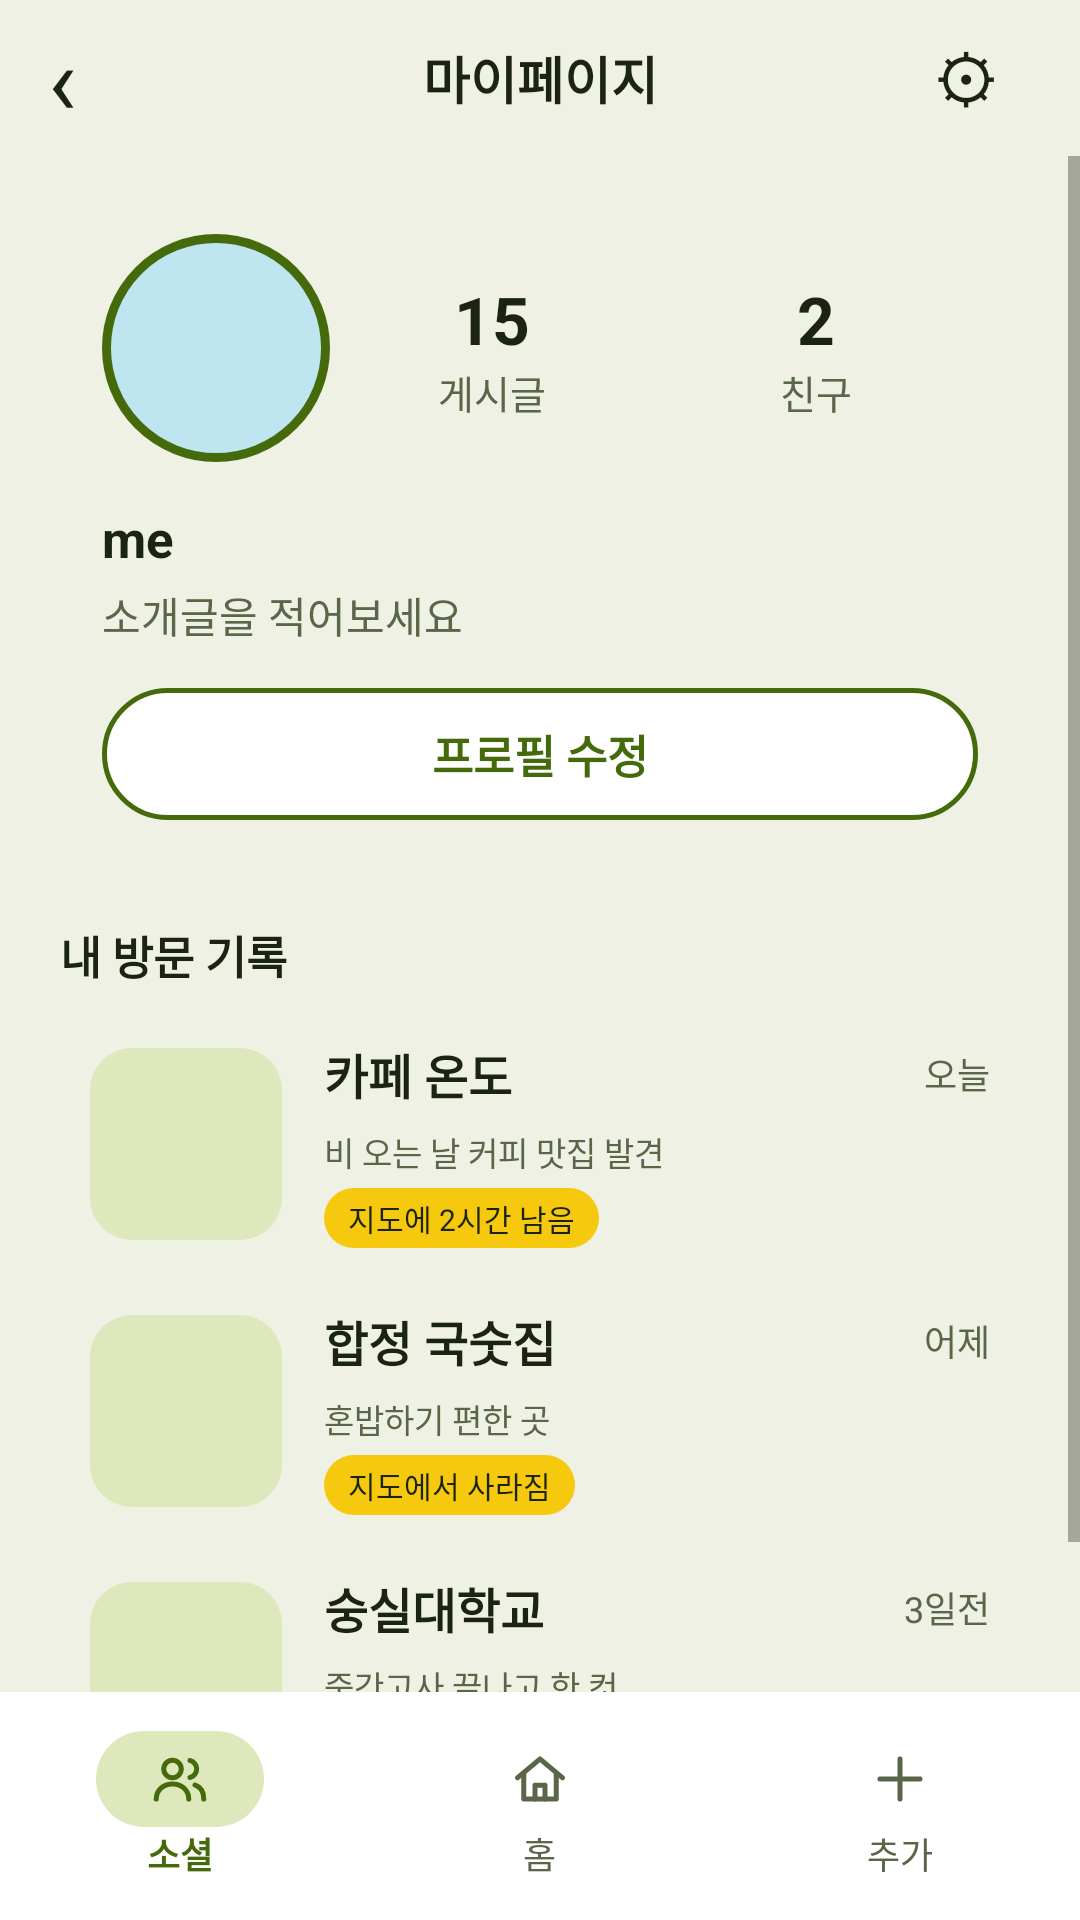

This screen was rendered from an Android layout file. Write that file and the resources it references.
<!-- AndroidManifest.xml: application theme Theme.SpotMate -->
<!-- res/layout/fragment_mypage.xml -->
<?xml version="1.0" encoding="utf-8"?>
<LinearLayout
    xmlns:android="http://schemas.android.com/apk/res/android"
    xmlns:app="http://schemas.android.com/apk/res-auto"
    android:layout_width="match_parent"
    android:layout_height="match_parent"
    android:orientation="vertical"
    android:background="#EEF1E3">

    
    <LinearLayout
        android:layout_width="match_parent"
        android:layout_height="52dp"
        android:orientation="horizontal"
        android:gravity="center_vertical"
        android:paddingHorizontal="16dp">

        <TextView
            android:id="@+id/btn_back"
            android:layout_width="44dp"
            android:layout_height="match_parent"
            android:text="‹"
            android:textSize="32sp"
            android:textColor="#1B2410"
            android:gravity="center_vertical|start"/>

        <TextView
            android:layout_width="0dp"
            android:layout_height="wrap_content"
            android:layout_weight="1"
            android:text="마이페이지"
            android:textSize="17sp"
            android:textStyle="bold"
            android:textColor="#1B2410"
            android:gravity="center"/>

        <TextView
            android:id="@+id/btn_settings"
            android:layout_width="44dp"
            android:layout_height="match_parent"
            android:text="⚙"
            android:textSize="22sp"
            android:textColor="#1B2410"
            android:gravity="center"/>
    </LinearLayout>

    
    <ScrollView
        android:layout_width="match_parent"
        android:layout_height="0dp"
        android:layout_weight="1"
        android:fillViewport="true">

        <LinearLayout
            android:layout_width="match_parent"
            android:layout_height="wrap_content"
            android:orientation="vertical"
            android:paddingHorizontal="16dp"
            android:paddingTop="8dp"
            android:paddingBottom="16dp">

            
            <LinearLayout
                android:layout_width="match_parent"
                android:layout_height="wrap_content"
                android:orientation="vertical"
                android:padding="18dp"
                android:background="@drawable/bg_mypage_card">

                
                <LinearLayout
                    android:layout_width="match_parent"
                    android:layout_height="wrap_content"
                    android:gravity="center_vertical"
                    android:orientation="horizontal">

                    <com.google.android.material.imageview.ShapeableImageView
                        android:id="@+id/iv_profile"
                        android:layout_width="76dp"
                        android:layout_height="76dp"
                        android:background="@drawable/bg_profile_circle"
                        android:contentDescription="프로필 이미지"
                        android:scaleType="centerCrop"
                        app:shapeAppearanceOverlay="@style/CircleImage" />

                    <LinearLayout
                        android:layout_width="0dp"
                        android:layout_height="wrap_content"
                        android:layout_weight="1"
                        android:gravity="center"
                        android:orientation="vertical">

                        <TextView
                            android:id="@+id/tv_post_count"
                            android:layout_width="wrap_content"
                            android:layout_height="wrap_content"
                            android:text="15"
                            android:textSize="22sp"
                            android:textStyle="bold"
                            android:textColor="#1B2410"/>

                        <TextView
                            android:layout_width="wrap_content"
                            android:layout_height="wrap_content"
                            android:text="게시글"
                            android:textSize="13sp"
                            android:textColor="#5A6648"/>
                    </LinearLayout>

                    <LinearLayout
                        android:layout_width="0dp"
                        android:layout_height="wrap_content"
                        android:layout_weight="1"
                        android:gravity="center"
                        android:orientation="vertical">

                        <TextView
                            android:id="@+id/tv_friend_count"
                            android:layout_width="wrap_content"
                            android:layout_height="wrap_content"
                            android:text="2"
                            android:textSize="22sp"
                            android:textStyle="bold"
                            android:textColor="#1B2410"/>

                        <TextView
                            android:layout_width="wrap_content"
                            android:layout_height="wrap_content"
                            android:text="친구"
                            android:textSize="13sp"
                            android:textColor="#5A6648"/>
                    </LinearLayout>

                </LinearLayout>

                
                <TextView
                    android:id="@+id/tv_nickname"
                    android:layout_width="wrap_content"
                    android:layout_height="wrap_content"
                    android:layout_marginTop="14dp"
                    android:text="me"
                    android:textSize="17sp"
                    android:textStyle="bold"
                    android:textColor="#1B2410"/>

                
                <TextView
                    android:id="@+id/tv_introduction"
                    android:layout_width="wrap_content"
                    android:layout_height="wrap_content"
                    android:layout_marginTop="4dp"
                    android:text="소개글을 적어보세요"
                    android:textSize="14sp"
                    android:textColor="#5A6648"/>

                
                <Button
                    android:id="@+id/btn_edit_profile"
                    android:layout_width="match_parent"
                    android:layout_height="44dp"
                    android:layout_marginTop="14dp"
                    android:text="프로필 수정"
                    android:textSize="15sp"
                    android:textStyle="bold"
                    android:textColor="#456A0B"
                    android:background="@drawable/bg_edit_profile"
                    android:backgroundTint="@null"
                    android:stateListAnimator="@null"/>

            </LinearLayout>

            
            <TextView
                android:layout_width="wrap_content"
                android:layout_height="wrap_content"
                android:layout_marginStart="4dp"
                android:layout_marginTop="16dp"
                android:layout_marginBottom="8dp"
                android:text="내 방문 기록"
                android:textSize="15sp"
                android:textStyle="bold"
                android:textColor="#1B2410"/>

            
            <LinearLayout
                android:layout_width="match_parent"
                android:layout_height="wrap_content"
                android:orientation="vertical"
                android:paddingHorizontal="14dp"
                android:background="@drawable/bg_mypage_card">

                
                <include layout="@layout/item_history_active"/>

                <View
                    android:layout_width="match_parent"
                    android:layout_height="1dp"
                    android:background="#EEF1E3"/>

                
                <include layout="@layout/item_history_second"/>

                <View
                    android:layout_width="match_parent"
                    android:layout_height="1dp"
                    android:background="#EEF1E3"/>

                
                <include layout="@layout/item_history_third"/>

            </LinearLayout>

        </LinearLayout>
    </ScrollView>

    
    <LinearLayout
        android:layout_width="match_parent"
        android:layout_height="76dp"
        android:orientation="horizontal"
        android:gravity="center"
        android:background="#FFFFFF">

        <LinearLayout
            android:layout_width="0dp"
            android:layout_height="match_parent"
            android:layout_weight="1"
            android:gravity="center"
            android:orientation="vertical">

            <ImageView
                android:layout_width="56dp"
                android:layout_height="32dp"
                android:gravity="center"
                android:padding="6dp"
                android:src="@drawable/ic_tab_social"
                android:scaleType="fitCenter"
                android:background="@drawable/bg_tab_selected"
                android:contentDescription="소셜"/>

            <TextView
                android:layout_width="wrap_content"
                android:layout_height="wrap_content"
                android:text="소셜"
                android:textSize="12sp"
                android:textStyle="bold"
                android:textColor="#456A0B"/>
        </LinearLayout>

        <LinearLayout
            android:layout_width="0dp"
            android:layout_height="match_parent"
            android:layout_weight="1"
            android:gravity="center"
            android:orientation="vertical">

            <ImageView
                android:layout_width="56dp"
                android:layout_height="32dp"
                android:gravity="center"
                android:padding="6dp"
                android:src="@drawable/ic_tab_home"
                android:scaleType="fitCenter"
                android:contentDescription="홈"/>

            <TextView
                android:layout_width="wrap_content"
                android:layout_height="wrap_content"
                android:text="홈"
                android:textSize="12sp"
                android:textColor="#5A6648"/>
        </LinearLayout>

        <LinearLayout
            android:layout_width="0dp"
            android:layout_height="match_parent"
            android:layout_weight="1"
            android:gravity="center"
            android:orientation="vertical">

            <ImageView
                android:layout_width="56dp"
                android:layout_height="32dp"
                android:gravity="center"
                android:padding="6dp"
                android:src="@drawable/ic_tab_add"
                android:scaleType="fitCenter"
                android:contentDescription="추가"/>

            <TextView
                android:layout_width="wrap_content"
                android:layout_height="wrap_content"
                android:text="추가"
                android:textSize="12sp"
                android:textColor="#5A6648"/>
        </LinearLayout>

    </LinearLayout>

</LinearLayout>
<!-- res/layout/item_history_active.xml (included above) -->
<?xml version="1.0" encoding="utf-8"?>
<LinearLayout
    xmlns:android="http://schemas.android.com/apk/res/android"
    android:layout_width="match_parent"
    android:layout_height="88dp"
    android:gravity="center_vertical"
    android:orientation="horizontal">

    <View
        android:layout_width="64dp"
        android:layout_height="64dp"
        android:background="@drawable/bg_history_thumbnail"/>

    <LinearLayout
        android:layout_width="0dp"
        android:layout_height="wrap_content"
        android:layout_weight="1"
        android:layout_marginStart="14dp"
        android:orientation="vertical">

        <LinearLayout
            android:layout_width="match_parent"
            android:layout_height="wrap_content"
            android:gravity="center_vertical"
            android:orientation="horizontal">

            <TextView
                android:layout_width="0dp"
                android:layout_height="wrap_content"
                android:layout_weight="1"
                android:text="카페 온도"
                android:textSize="16sp"
                android:textStyle="bold"
                android:textColor="#1B2410"/>

            <TextView
                android:layout_width="wrap_content"
                android:layout_height="wrap_content"
                android:text="오늘"
                android:textSize="12sp"
                android:textColor="#5A6648"/>
        </LinearLayout>

        <TextView
            android:layout_width="wrap_content"
            android:layout_height="wrap_content"
            android:layout_marginTop="6dp"
            android:text="비 오는 날 커피 맛집 발견"
            android:textSize="11sp"
            android:textColor="#5A6648"/>

        <TextView
            android:layout_width="wrap_content"
            android:layout_height="20dp"
            android:layout_marginTop="4dp"
            android:gravity="center"
            android:paddingHorizontal="8dp"
            android:text="지도에 2시간 남음"
            android:textSize="10sp"
            android:textColor="#1B2410"
            android:background="@drawable/bg_history_active"/>

    </LinearLayout>

</LinearLayout>
<!-- res/layout/item_history_second.xml (included above) -->
<?xml version="1.0" encoding="utf-8"?>
<LinearLayout
    xmlns:android="http://schemas.android.com/apk/res/android"
    android:layout_width="match_parent"
    android:layout_height="88dp"
    android:gravity="center_vertical"
    android:orientation="horizontal">

    <View
        android:layout_width="64dp"
        android:layout_height="64dp"
        android:background="@drawable/bg_history_thumbnail"/>

    <LinearLayout
        android:layout_width="0dp"
        android:layout_height="wrap_content"
        android:layout_weight="1"
        android:layout_marginStart="14dp"
        android:orientation="vertical">

        <LinearLayout
            android:layout_width="match_parent"
            android:layout_height="wrap_content"
            android:gravity="center_vertical"
            android:orientation="horizontal">

            <TextView
                android:layout_width="0dp"
                android:layout_height="wrap_content"
                android:layout_weight="1"
                android:text="합정 국숫집"
                android:textSize="16sp"
                android:textStyle="bold"
                android:textColor="#1B2410"/>

            <TextView
                android:layout_width="wrap_content"
                android:layout_height="wrap_content"
                android:text="어제"
                android:textSize="12sp"
                android:textColor="#5A6648"/>
        </LinearLayout>

        <TextView
            android:layout_width="wrap_content"
            android:layout_height="wrap_content"
            android:layout_marginTop="6dp"
            android:text="혼밥하기 편한 곳"
            android:textSize="11sp"
            android:textColor="#5A6648"/>

        <TextView
            android:layout_width="wrap_content"
            android:layout_height="20dp"
            android:layout_marginTop="4dp"
            android:gravity="center"
            android:paddingHorizontal="8dp"
            android:text="지도에서 사라짐"
            android:textSize="10sp"
            android:textColor="#1B2410"
            android:background="@drawable/bg_history_active"/>

    </LinearLayout>

</LinearLayout>
<!-- res/layout/item_history_third.xml (included above) -->
<?xml version="1.0" encoding="utf-8"?>
<LinearLayout
    xmlns:android="http://schemas.android.com/apk/res/android"
    android:layout_width="match_parent"
    android:layout_height="88dp"
    android:gravity="center_vertical"
    android:orientation="horizontal">

    <View
        android:layout_width="64dp"
        android:layout_height="64dp"
        android:background="@drawable/bg_history_thumbnail"/>

    <LinearLayout
        android:layout_width="0dp"
        android:layout_height="wrap_content"
        android:layout_weight="1"
        android:layout_marginStart="14dp"
        android:orientation="vertical">

        <LinearLayout
            android:layout_width="match_parent"
            android:layout_height="wrap_content"
            android:gravity="center_vertical"
            android:orientation="horizontal">

            <TextView
                android:layout_width="0dp"
                android:layout_height="wrap_content"
                android:layout_weight="1"
                android:text="숭실대학교"
                android:textSize="16sp"
                android:textStyle="bold"
                android:textColor="#1B2410"/>

            <TextView
                android:layout_width="wrap_content"
                android:layout_height="wrap_content"
                android:text="3일전"
                android:textSize="12sp"
                android:textColor="#5A6648"/>
        </LinearLayout>

        <TextView
            android:layout_width="wrap_content"
            android:layout_height="wrap_content"
            android:layout_marginTop="6dp"
            android:text="중간고사 끝나고 한 컷"
            android:textSize="11sp"
            android:textColor="#5A6648"/>

        <TextView
            android:layout_width="wrap_content"
            android:layout_height="20dp"
            android:layout_marginTop="4dp"
            android:gravity="center"
            android:paddingHorizontal="8dp"
            android:text="지도에서 사라짐"
            android:textSize="10sp"
            android:textColor="#1B2410"
            android:background="@drawable/bg_history_active"/>

    </LinearLayout>

</LinearLayout>
<!-- resources referenced by this layout -->
<resources>
  <!-- drawable bg_edit_profile (drawable) -->
  <shape xmlns:android="http://schemas.android.com/apk/res/android">
      <solid android:color="#FFFFFF"/>
      <stroke android:width="1.5dp" android:color="#456A0B"/>
      <corners android:radius="22dp"/>
  </shape>
  <!-- drawable bg_history_active (drawable) -->
  <shape xmlns:android="http://schemas.android.com/apk/res/android">
      <solid android:color="#F6C90E"/>
      <corners android:radius="11dp"/>
  </shape>
  <!-- drawable bg_history_thumbnail (drawable) -->
  <shape xmlns:android="http://schemas.android.com/apk/res/android">
      <solid android:color="#DDE8BC"/>
      <corners android:radius="14dp"/>
  </shape>
  <!-- drawable bg_profile_circle (drawable) -->
  <shape xmlns:android="http://schemas.android.com/apk/res/android">
      <solid android:color="#BFE6F0"/>
      <stroke android:width="3dp" android:color="#456A0B"/>
      <corners android:radius="100dp"/>
  </shape>
  <!-- drawable bg_tab_selected (drawable) -->
  <shape xmlns:android="http://schemas.android.com/apk/res/android">
      <solid android:color="#DDE8BC"/>
      <corners android:radius="16dp"/>
  </shape>
  <!-- drawable ic_tab_add (drawable) -->
  <vector xmlns:android="http://schemas.android.com/apk/res/android"
      android:width="24dp"
      android:height="24dp"
      android:viewportWidth="24"
      android:viewportHeight="24">
    <path
        android:pathData="M12,4V12M12,12V20M12,12H4M12,12H20"
        android:strokeLineJoin="round"
        android:strokeWidth="2"
        android:fillColor="#00000000"
        android:strokeColor="#5A6648"
        android:strokeLineCap="round"/>
  </vector>
  <!-- drawable ic_tab_home (drawable) -->
  <vector xmlns:android="http://schemas.android.com/apk/res/android"
      android:width="24dp"
      android:height="24dp"
      android:viewportWidth="24"
      android:viewportHeight="24">
    <path
        android:pathData="M3,11.5L12,4L21,11.5"
        android:strokeLineJoin="round"
        android:strokeWidth="2"
        android:fillColor="#00000000"
        android:strokeColor="#5A6648"
        android:strokeLineCap="round"/>
    <path
        android:pathData="M5.5,10V20H18.5V10"
        android:strokeLineJoin="round"
        android:strokeWidth="2"
        android:fillColor="#00000000"
        android:strokeColor="#5A6648"
        android:strokeLineCap="round"/>
    <path
        android:pathData="M10,20V14.5H14V20"
        android:strokeLineJoin="round"
        android:strokeWidth="2"
        android:fillColor="#00000000"
        android:strokeColor="#5A6648"
        android:strokeLineCap="round"/>
  </vector>
  <!-- drawable ic_tab_social (drawable) -->
  <vector xmlns:android="http://schemas.android.com/apk/res/android"
      android:width="24dp"
      android:height="24dp"
      android:viewportWidth="24"
      android:viewportHeight="24">
    <path
        android:pathData="M12.5,8C12.5,9.933 10.933,11.5 9,11.5C7.067,11.5 5.5,9.933 5.5,8C5.5,6.067 7.067,4.5 9,4.5C10.933,4.5 12.5,6.067 12.5,8Z"
        android:strokeLineJoin="round"
        android:strokeWidth="2"
        android:fillColor="#00000000"
        android:strokeColor="#456A0B"
        android:strokeLineCap="round"/>
    <path
        android:pathData="M2.5,20C2.5,16.4 5.4,14 9,14C12.6,14 15.5,16.4 15.5,20"
        android:strokeLineJoin="round"
        android:strokeWidth="2"
        android:fillColor="#00000000"
        android:strokeColor="#456A0B"
        android:strokeLineCap="round"/>
    <path
        android:pathData="M16,4.6C16.761,4.786 17.438,5.222 17.922,5.839C18.406,6.455 18.669,7.216 18.669,8C18.669,8.784 18.406,9.545 17.922,10.161C17.438,10.778 16.761,11.214 16,11.4M18,14.4C20,15.1 21.5,16.9 21.5,20"
        android:strokeLineJoin="round"
        android:strokeWidth="2"
        android:fillColor="#00000000"
        android:strokeColor="#456A0B"
        android:strokeLineCap="round"/>
  </vector>
  <style name="Theme.SpotMate" parent="android:Theme.Material.Light.NoActionBar" />
</resources>
